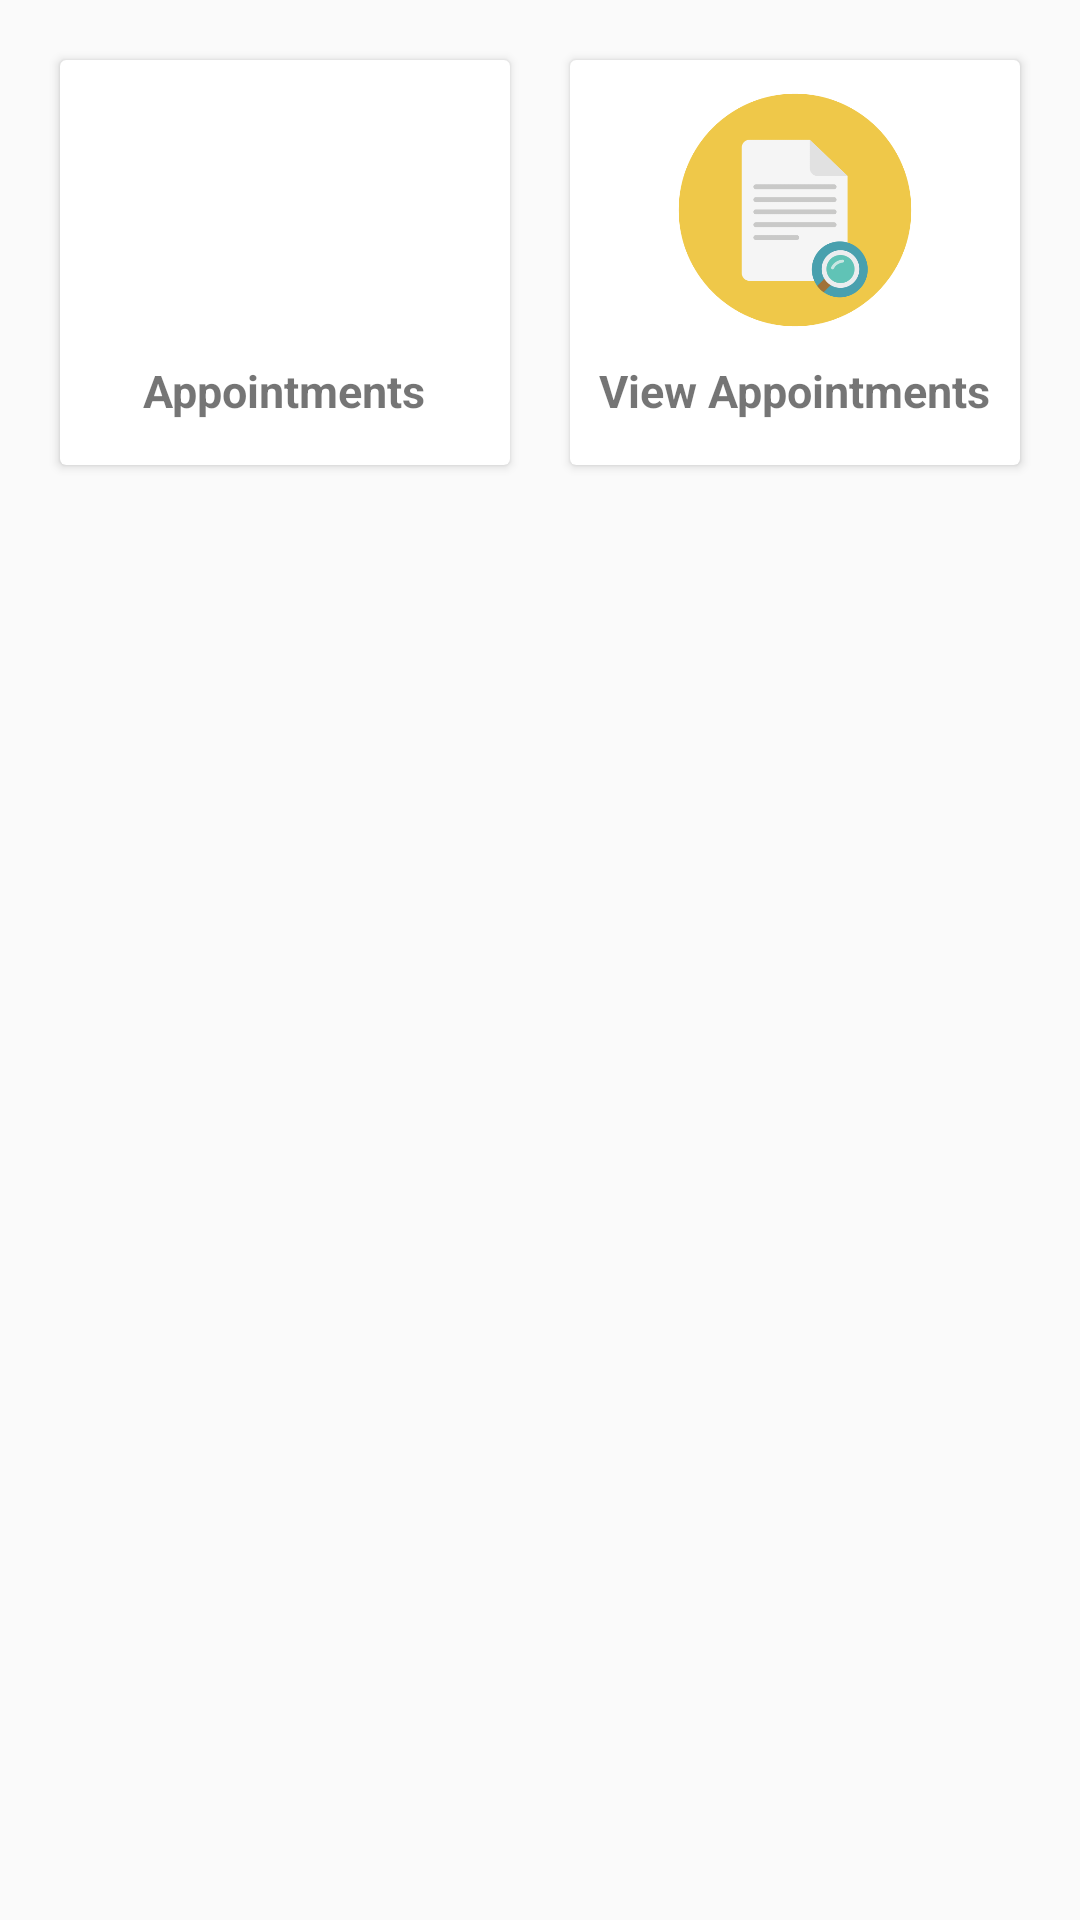

Android layout source for this screen:
<!-- AndroidManifest.xml: application theme AppTheme -->
<!-- res/layout/fragment_cushome_frag.xml -->
<?xml version="1.0" encoding="utf-8"?>
<androidx.constraintlayout.widget.ConstraintLayout xmlns:android="http://schemas.android.com/apk/res/android"
    xmlns:app="http://schemas.android.com/apk/res-auto"
    xmlns:tools="http://schemas.android.com/tools"
    android:layout_width="match_parent"
    android:layout_height="match_parent"
    tools:context=".home_frag">


    <LinearLayout
        android:id="@+id/linearLayout2"
        android:layout_width="0dp"
        android:layout_height="175dp"
        android:orientation="horizontal"
        android:padding="10dp"
        app:layout_constraintEnd_toEndOf="parent"
        app:layout_constraintHorizontal_bias="0.0"
        app:layout_constraintStart_toStartOf="parent"
        app:layout_constraintTop_toBottomOf="@+id/linearLayout">

        <androidx.cardview.widget.CardView
            android:layout_width="0dp"
            android:layout_height="match_parent"
            android:layout_margin="10dp"
            android:layout_weight="1">

            <RelativeLayout
                android:id="@+id/R_appoinlayout"
                android:layout_width="match_parent"
                android:layout_height="match_parent">

                <ImageView
                    android:id="@+id/imageView4"
                    android:layout_width="80dp"
                    android:layout_height="80dp"
                    android:layout_centerHorizontal="true"
                    android:layout_centerVertical="false"
                    android:layout_marginTop="10dp"
                    android:src="@drawable/appointment_reminders_500px" />

                <TextView
                    android:layout_width="wrap_content"
                    android:layout_height="wrap_content"
                    android:layout_below="@id/imageView4"
                    android:layout_centerInParent="true"
                    android:layout_marginTop="10dp"
                    android:text="Appointments"
                    android:textSize="15sp"
                    android:textStyle="bold" />
            </RelativeLayout>
        </androidx.cardview.widget.CardView>

        <androidx.cardview.widget.CardView
            android:layout_width="0dp"
            android:layout_height="match_parent"
            android:layout_margin="10dp"
            android:layout_weight="1">

            <RelativeLayout
                android:id="@+id/R_viewappoinlayout"
                android:layout_width="match_parent"
                android:layout_height="match_parent">

                <ImageView
                    android:id="@+id/imageView5"
                    android:layout_width="80dp"
                    android:layout_height="80dp"
                    android:layout_centerHorizontal="true"
                    android:layout_centerVertical="false"
                    android:layout_marginTop="10dp"
                    android:src="@drawable/view_file_512px" />

                <TextView
                    android:layout_width="wrap_content"
                    android:layout_height="wrap_content"
                    android:layout_below="@id/imageView5"
                    android:layout_centerInParent="true"
                    android:layout_marginTop="10dp"
                    android:text="View Appointments"
                    android:textSize="15sp"
                    android:textStyle="bold" />
            </RelativeLayout>
        </androidx.cardview.widget.CardView>
    </LinearLayout>

</androidx.constraintlayout.widget.ConstraintLayout>
<!-- resources referenced by this layout -->
<resources>
  <!-- drawable view_file_512px: png bitmap (drawable-xhdpi, 28330 bytes) -->
  <style name="AppTheme" parent="Theme.AppCompat.Light.NoActionBar">
          
  
  
  
          <item name="colorPrimary">@color/colorPrimaryDark</item>
          <item name="colorPrimaryDark">#FF6D00</item>
          <item name="colorAccent">@color/colorAccent</item>
      </style>
  <!-- not gathered from this repository: default colours our renderer supplied (Android Studio template values) -->
  <color name="colorPrimaryDark">#FF3700B3</color>
  <color name="colorAccent">#FF03DAC5</color>
</resources>
